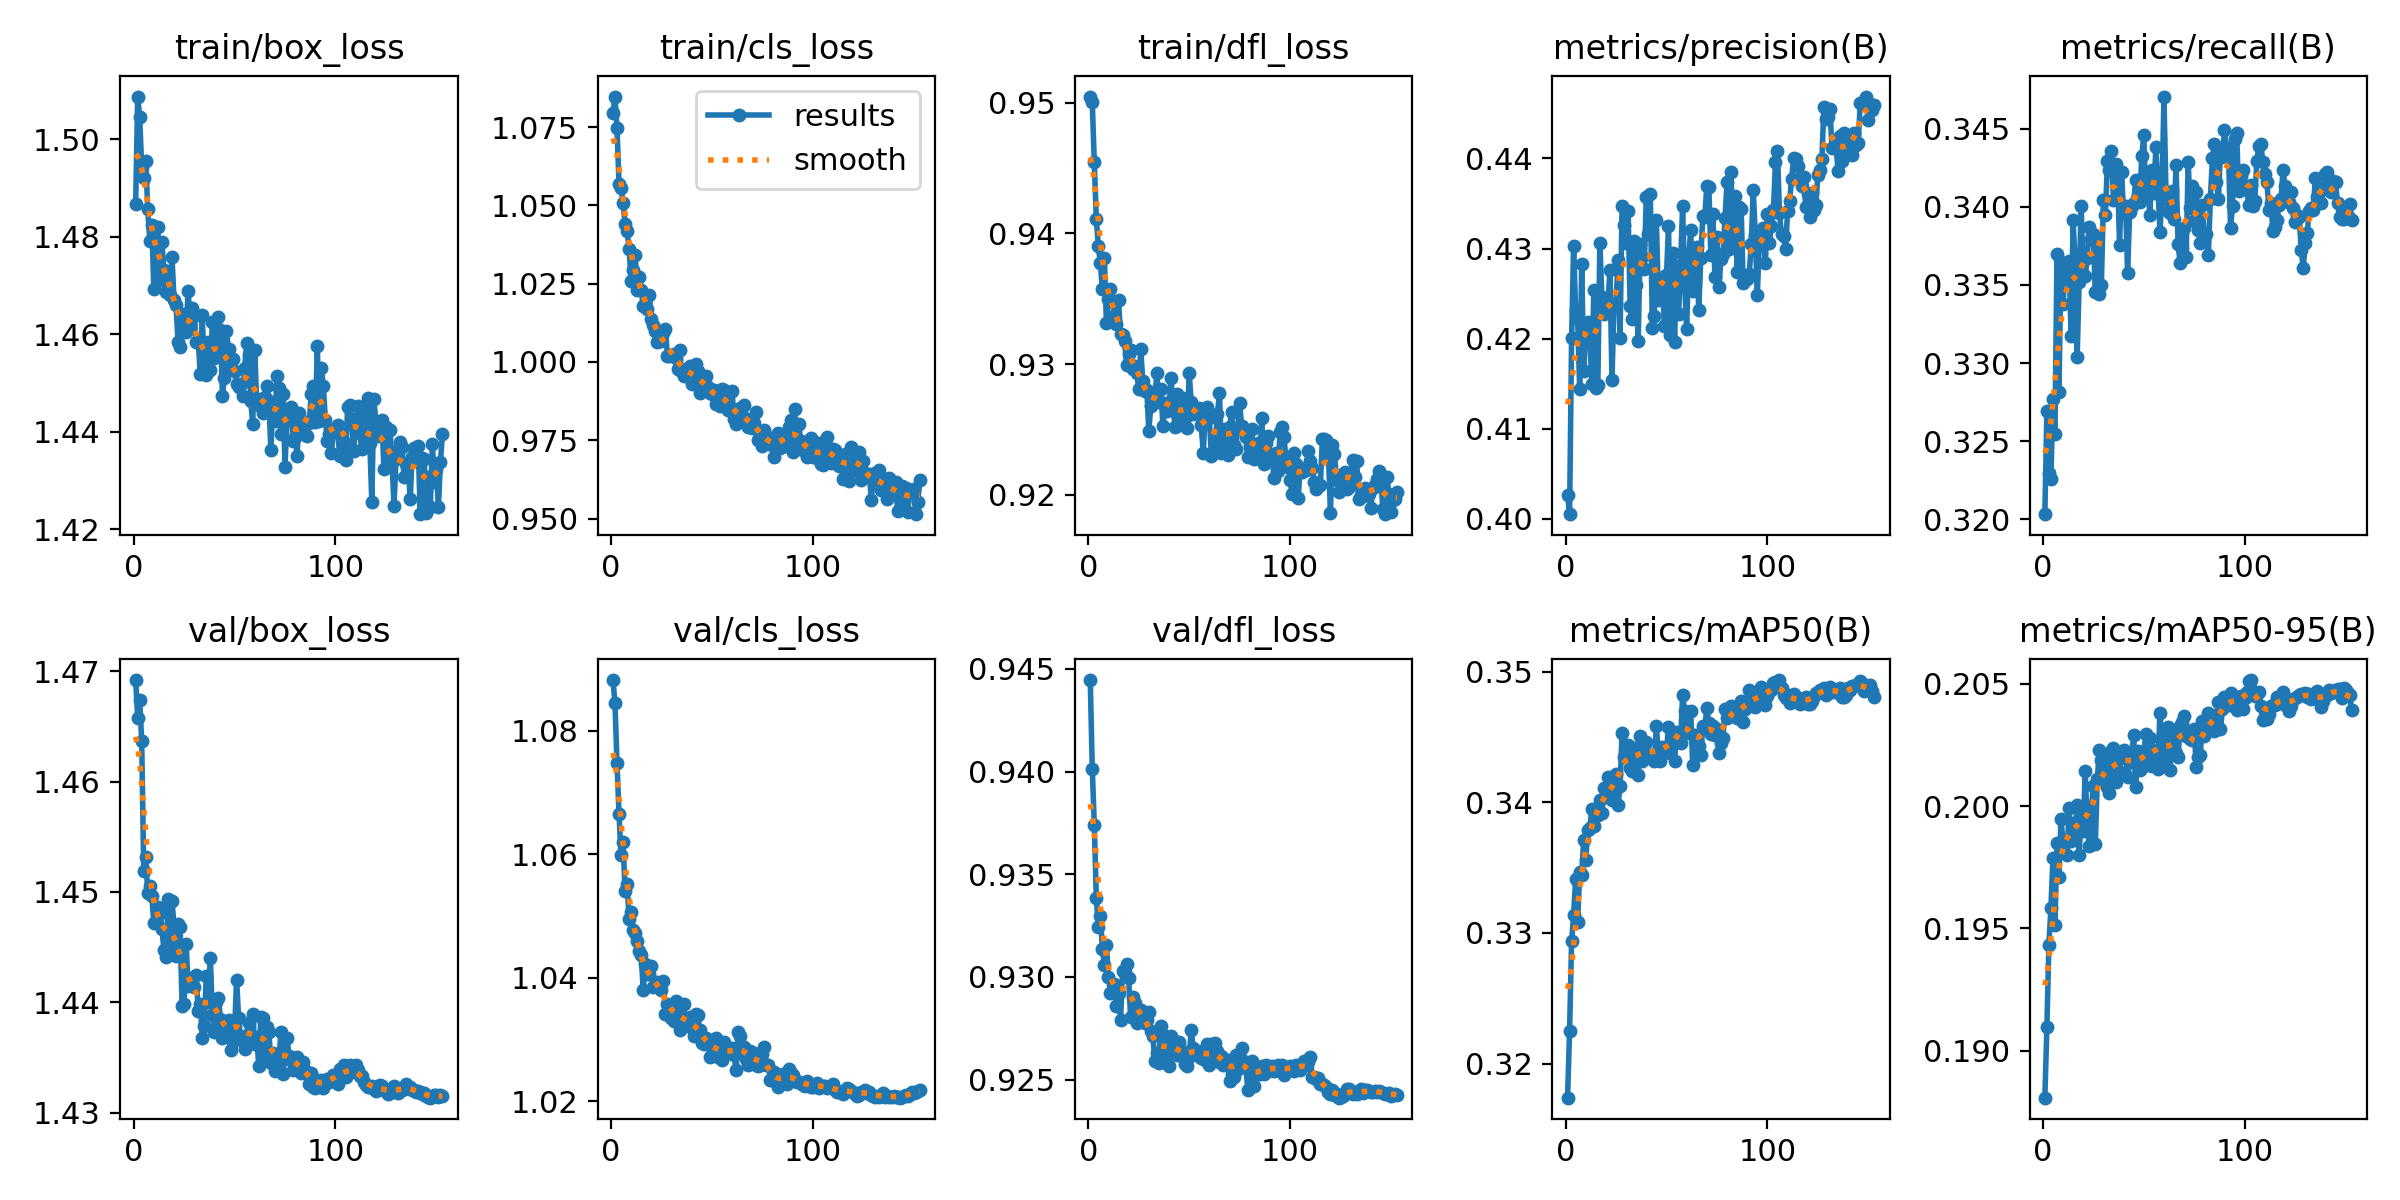

Source data for this figure (header and first rows):
epoch, time, train/box_loss, train/cls_loss, train/dfl_loss, metrics/precision(B), metrics/recall(B), metrics/mAP50(B), metrics/mAP50-95(B), val/box_loss, val/cls_loss, val/dfl_loss, lr/pg0, lr/pg1, lr/pg2
1, 66.86, 1.487, 1.079, 0.9505, 0.4027, 0.3203, 0.3174, 0.1881, 1.469, 1.088, 0.9445, 0.001, 0.001, 0.001
2, 135, 1.509, 1.085, 0.95, 0.4005, 0.3269, 0.3225, 0.191, 1.466, 1.084, 0.9401, 0.001, 0.001, 0.001
3, 203.8, 1.504, 1.075, 0.9454, 0.42, 0.323, 0.3294, 0.1943, 1.467, 1.075, 0.9374, 0.0009999, 0.0009999, 0.0009999
4, 273.3, 1.494, 1.057, 0.9411, 0.4303, 0.3226, 0.3314, 0.1958, 1.464, 1.067, 0.9339, 0.0009998, 0.0009998, 0.0009998
5, 343.3, 1.492, 1.056, 0.939, 0.423, 0.3277, 0.3341, 0.1979, 1.452, 1.06, 0.9325, 0.0009996, 0.0009996, 0.0009996
6, 413.3, 1.496, 1.051, 0.9377, 0.4222, 0.3254, 0.3308, 0.1951, 1.453, 1.062, 0.933, 0.0009993, 0.0009993, 0.0009993
7, 483.1, 1.486, 1.044, 0.9357, 0.4144, 0.337, 0.3346, 0.1985, 1.45, 1.054, 0.9314, 0.000999, 0.000999, 0.000999
8, 549.5, 1.479, 1.042, 0.9381, 0.4283, 0.3281, 0.3344, 0.1971, 1.451, 1.055, 0.9306, 0.0009987, 0.0009987, 0.0009987
9, 614.5, 1.482, 1.036, 0.9331, 0.4164, 0.3365, 0.3371, 0.1995, 1.45, 1.05, 0.9316, 0.0009983, 0.0009983, 0.0009983
10, 682, 1.469, 1.026, 0.935, 0.4213, 0.3338, 0.3356, 0.1985, 1.447, 1.051, 0.93, 0.0009978, 0.0009978, 0.0009978
11, 750, 1.478, 1.029, 0.9358, 0.4219, 0.3361, 0.3378, 0.1985, 1.447, 1.048, 0.9292, 0.0009973, 0.0009973, 0.0009973
12, 816.1, 1.482, 1.034, 0.9348, 0.42, 0.3359, 0.338, 0.198, 1.449, 1.047, 0.9293, 0.0009967, 0.0009967, 0.0009967
13, 883.6, 1.471, 1.023, 0.9337, 0.415, 0.3365, 0.3394, 0.1999, 1.448, 1.046, 0.9297, 0.0009961, 0.0009961, 0.0009961
14, 950.6, 1.479, 1.027, 0.933, 0.4254, 0.3317, 0.3382, 0.1986, 1.447, 1.044, 0.9286, 0.0009954, 0.0009954, 0.0009954
15, 1019, 1.473, 1.023, 0.9349, 0.4145, 0.3391, 0.3394, 0.1993, 1.445, 1.044, 0.9292, 0.0009947, 0.0009947, 0.0009947
16, 1085, 1.469, 1.018, 0.9323, 0.4149, 0.3364, 0.339, 0.1989, 1.444, 1.038, 0.9279, 0.0009939, 0.0009939, 0.0009939
17, 1159, 1.471, 1.018, 0.9322, 0.4306, 0.3304, 0.3401, 0.2, 1.449, 1.042, 0.9303, 0.0009931, 0.0009931, 0.0009931
18, 1232, 1.468, 1.017, 0.9318, 0.4246, 0.3352, 0.3392, 0.198, 1.444, 1.041, 0.9302, 0.0009922, 0.0009922, 0.0009922
19, 1304, 1.476, 1.022, 0.9299, 0.4227, 0.3401, 0.3411, 0.1997, 1.449, 1.041, 0.9306, 0.0009912, 0.0009912, 0.0009912
20, 1377, 1.467, 1.014, 0.9308, 0.4245, 0.3357, 0.3406, 0.199, 1.447, 1.042, 0.93, 0.0009902, 0.0009902, 0.0009902
21, 1450, 1.466, 1.012, 0.9311, 0.4238, 0.3356, 0.3419, 0.2014, 1.444, 1.039, 0.928, 0.0009892, 0.0009892, 0.0009892
22, 1523, 1.458, 1.01, 0.9296, 0.4277, 0.3367, 0.3409, 0.1991, 1.447, 1.039, 0.929, 0.0009881, 0.0009881, 0.0009881
23, 1594, 1.457, 1.006, 0.9299, 0.4154, 0.3387, 0.3402, 0.1984, 1.447, 1.039, 0.9287, 0.0009869, 0.0009869, 0.0009869
24, 1664, 1.462, 1.007, 0.9293, 0.4237, 0.338, 0.3414, 0.1998, 1.44, 1.039, 0.9278, 0.0009857, 0.0009857, 0.0009857
25, 1738, 1.464, 1.007, 0.9281, 0.4238, 0.3383, 0.3422, 0.2008, 1.44, 1.038, 0.9283, 0.0009844, 0.0009844, 0.0009844
26, 1812, 1.46, 1.009, 0.9312, 0.4288, 0.3345, 0.3398, 0.1984, 1.445, 1.04, 0.9284, 0.0009831, 0.0009831, 0.0009831
27, 1884, 1.469, 1.011, 0.9287, 0.4201, 0.3377, 0.3412, 0.2011, 1.441, 1.034, 0.9281, 0.0009818, 0.0009818, 0.0009818
28, 1958, 1.462, 1.002, 0.9279, 0.4348, 0.3345, 0.3453, 0.2023, 1.442, 1.036, 0.9278, 0.0009803, 0.0009803, 0.0009803
29, 2033, 1.465, 1.002, 0.928, 0.4326, 0.335, 0.3435, 0.2019, 1.442, 1.035, 0.9279, 0.0009789, 0.0009789, 0.0009789
30, 2106, 1.464, 1.002, 0.9249, 0.4306, 0.3404, 0.3441, 0.2014, 1.441, 1.033, 0.9283, 0.0009773, 0.0009773, 0.0009773
31, 2181, 1.458, 1.002, 0.9268, 0.4341, 0.3395, 0.3444, 0.2019, 1.442, 1.033, 0.9274, 0.0009758, 0.0009758, 0.0009758
32, 2254, 1.459, 1.001, 0.9275, 0.4236, 0.3429, 0.3426, 0.2008, 1.439, 1.036, 0.9271, 0.0009741, 0.0009741, 0.0009741
33, 2330, 1.452, 0.9979, 0.9275, 0.4222, 0.3423, 0.3424, 0.2006, 1.44, 1.035, 0.9259, 0.0009725, 0.0009725, 0.0009725
34, 2406, 1.464, 1.004, 0.9293, 0.4309, 0.3436, 0.3441, 0.2023, 1.437, 1.032, 0.9263, 0.0009707, 0.0009707, 0.0009707
35, 2479, 1.452, 0.9969, 0.9271, 0.426, 0.3404, 0.3441, 0.2024, 1.438, 1.033, 0.9258, 0.000969, 0.000969, 0.000969
36, 2552, 1.452, 0.9955, 0.9281, 0.4198, 0.3427, 0.3421, 0.201, 1.442, 1.036, 0.9276, 0.0009671, 0.0009671, 0.0009671
37, 2624, 1.458, 0.9978, 0.9252, 0.4305, 0.3423, 0.3451, 0.202, 1.44, 1.032, 0.9261, 0.0009652, 0.0009652, 0.0009652
38, 2695, 1.453, 0.9959, 0.927, 0.4291, 0.3376, 0.3432, 0.2014, 1.444, 1.033, 0.9271, 0.0009633, 0.0009633, 0.0009633
39, 2768, 1.462, 0.9988, 0.9264, 0.4278, 0.3422, 0.3443, 0.2022, 1.439, 1.034, 0.9268, 0.0009613, 0.0009613, 0.0009613
40, 2843, 1.455, 0.9929, 0.9267, 0.4358, 0.3396, 0.3446, 0.2023, 1.437, 1.032, 0.9257, 0.0009593, 0.0009593, 0.0009593
41, 2923, 1.456, 0.9962, 0.929, 0.4317, 0.3401, 0.3435, 0.202, 1.44, 1.031, 0.9271, 0.0009572, 0.0009572, 0.0009572
42, 3010, 1.464, 0.9993, 0.9267, 0.4361, 0.3358, 0.3435, 0.2012, 1.44, 1.034, 0.9268, 0.0009551, 0.0009551, 0.0009551
43, 3097, 1.461, 0.997, 0.9252, 0.4212, 0.3397, 0.3436, 0.2018, 1.439, 1.034, 0.9267, 0.0009529, 0.0009529, 0.0009529
44, 3171, 1.447, 0.99, 0.9277, 0.4225, 0.3401, 0.3431, 0.202, 1.437, 1.032, 0.9262, 0.0009507, 0.0009507, 0.0009507
45, 3255, 1.451, 0.9922, 0.9254, 0.4331, 0.3403, 0.3458, 0.2029, 1.438, 1.029, 0.9268, 0.0009484, 0.0009484, 0.0009484
46, 3337, 1.461, 0.9945, 0.9257, 0.4243, 0.3417, 0.3435, 0.2008, 1.437, 1.029, 0.9264, 0.000946, 0.000946, 0.000946
47, 3417, 1.457, 0.9956, 0.9274, 0.4265, 0.3407, 0.3432, 0.2022, 1.438, 1.03, 0.9261, 0.0009437, 0.0009437, 0.0009437
48, 3502, 1.453, 0.9921, 0.9259, 0.426, 0.3403, 0.3442, 0.2015, 1.436, 1.03, 0.9258, 0.0009412, 0.0009412, 0.0009412
49, 3591, 1.455, 0.99, 0.9251, 0.4214, 0.3432, 0.3439, 0.2016, 1.436, 1.027, 0.9256, 0.0009388, 0.0009388, 0.0009388
50, 3670, 1.452, 0.9899, 0.9294, 0.4271, 0.3446, 0.344, 0.2021, 1.437, 1.029, 0.9261, 0.0009363, 0.0009363, 0.0009363
51, 3750, 1.45, 0.9911, 0.9271, 0.4325, 0.3407, 0.3457, 0.203, 1.442, 1.029, 0.9274, 0.0009337, 0.0009337, 0.0009337
52, 3840, 1.449, 0.9866, 0.9262, 0.4204, 0.3418, 0.3438, 0.2017, 1.439, 1.03, 0.9265, 0.0009311, 0.0009311, 0.0009311
53, 3924, 1.45, 0.9892, 0.9264, 0.4295, 0.3395, 0.345, 0.2028, 1.437, 1.027, 0.9263, 0.0009284, 0.0009284, 0.0009284
54, 4018, 1.447, 0.9859, 0.9265, 0.4196, 0.3424, 0.3431, 0.2016, 1.437, 1.028, 0.9264, 0.0009257, 0.0009257, 0.0009257
55, 4089, 1.453, 0.9913, 0.9267, 0.4281, 0.3409, 0.3453, 0.2021, 1.436, 1.027, 0.9262, 0.0009229, 0.0009229, 0.0009229
56, 4151, 1.458, 0.991, 0.9253, 0.4227, 0.3438, 0.3447, 0.2023, 1.437, 1.03, 0.9261, 0.0009201, 0.0009201, 0.0009201
57, 4214, 1.456, 0.9893, 0.9232, 0.4281, 0.3414, 0.3446, 0.2015, 1.438, 1.028, 0.9264, 0.0009173, 0.0009173, 0.0009173
58, 4275, 1.446, 0.9845, 0.9266, 0.4348, 0.3384, 0.3482, 0.2038, 1.437, 1.028, 0.926, 0.0009144, 0.0009144, 0.0009144
59, 4339, 1.442, 0.9857, 0.9267, 0.4262, 0.3406, 0.347, 0.2028, 1.439, 1.028, 0.9267, 0.0009115, 0.0009115, 0.0009115
60, 4400, 1.457, 0.9906, 0.9259, 0.4211, 0.3471, 0.3454, 0.2019, 1.436, 1.029, 0.9257, 0.0009085, 0.0009085, 0.0009085
... 93 more rows
